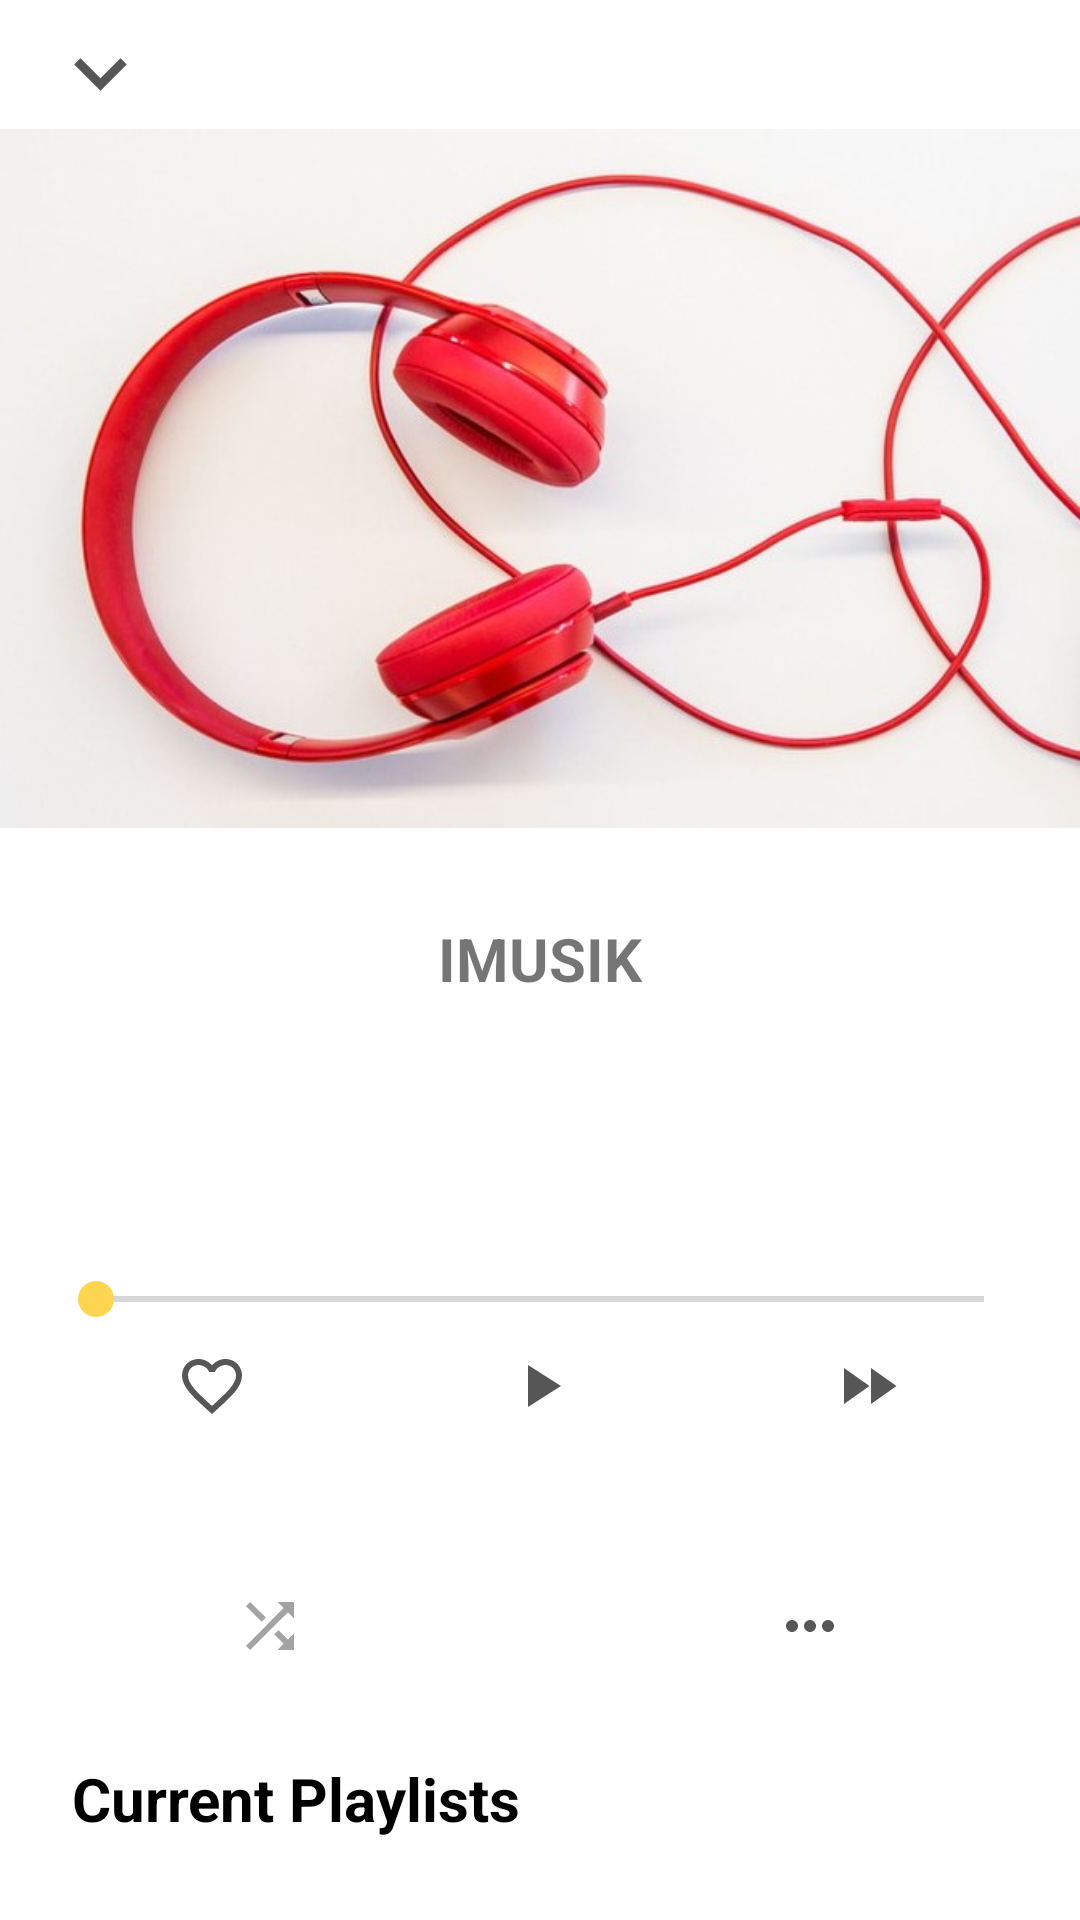

Reconstruct the res/layout file that produces this screen, plus the resources it refers to.
<!-- AndroidManifest.xml: activity theme AppTheme -->
<!-- res/layout/activity_player.xml -->
<?xml version="1.0" encoding="utf-8"?>
<android.support.v4.widget.NestedScrollView xmlns:android="http://schemas.android.com/apk/res/android"
    xmlns:tools="http://schemas.android.com/tools"
    android:layout_width="match_parent"
    android:layout_height="match_parent"
    android:id="@+id/linearLayoutBottom"
    android:scrollbars="none"
    android:fadeScrollbars="false"
    android:overScrollMode="never"
    tools:context=".Activities.PlayerActivity">
    <LinearLayout
        android:background="@color/colorWhite"
        android:orientation="vertical"
        android:layout_width="match_parent"
        android:layout_height="match_parent">
        <LinearLayout
            android:layout_marginTop="8dp"
            android:id="@+id/actionDetailPlayer"
            android:layout_width="match_parent"
            android:layout_height="wrap_content"
            android:orientation="horizontal">
            <ImageView
                android:id="@+id/btnClosePlayer"
                android:layout_width="wrap_content"
                android:layout_height="wrap_content"
                android:layout_marginLeft="16dp"
                android:background="@drawable/ripple_radius"
                android:clickable="true"
                android:src="@drawable/ic_close_down" />
        </LinearLayout>

        <LinearLayout
            android:layout_width="match_parent"
            android:layout_height="wrap_content"
            android:layout_weight="1"
            android:gravity="center"
            android:orientation="vertical">

            <ImageView
                android:adjustViewBounds="true"
                android:scaleType="centerCrop"
                android:id="@+id/coverSong"
                android:layout_width="wrap_content"
                android:layout_height="wrap_content"
                android:src="@drawable/cover" />

            <TextView
                android:id="@+id/tileSong"
                android:layout_width="wrap_content"
                android:layout_height="wrap_content"
                android:layout_marginTop="30dp"
                android:gravity="center"
                android:paddingLeft="16dp"
                android:paddingRight="16dp"
                android:text="IMUSIK"
                android:textSize="20dp"
                android:textStyle="bold" />

            <TextView
                android:layout_marginBottom="64dp"
                android:id="@+id/tileSinger"
                android:layout_width="wrap_content"
                android:layout_height="wrap_content"
                android:layout_marginTop="8dp"
                android:gravity="center"
                android:paddingLeft="16dp"
                android:paddingRight="16dp"
                android:text=""
                android:textSize="14dp" />
        </LinearLayout>
        <LinearLayout
            android:layout_marginBottom="32dp"
            android:layout_weight="2"
            android:id="@+id/layoutControlMusic"
            android:layout_width="match_parent"
            android:layout_height="wrap_content"
            android:gravity="center_vertical"
            android:orientation="vertical"
            android:paddingLeft="16dp"
            android:paddingRight="16dp">
            <LinearLayout
                android:gravity="bottom"
                android:layout_weight="1"
                android:layout_width="match_parent"
                android:layout_height="wrap_content">
                <SeekBar
                    android:id="@+id/seekBarPlayer"
                    android:layout_width="match_parent"
                    android:layout_height="wrap_content" />
            </LinearLayout>

            <LinearLayout
                android:layout_width="match_parent"
                android:layout_height="wrap_content"
                android:layout_weight="2"
                android:gravity="center_vertical|center_horizontal|center"
                android:orientation="horizontal">
                <ImageView
                    android:layout_width="wrap_content"
                    android:layout_height="wrap_content"
                    android:layout_weight="1"
                    android:background="@drawable/ripple_radius"
                    android:clickable="true"
                    android:padding="8dp"
                    android:src="@drawable/ic_favorite_border_black_24dp" />

                <ImageView
                    android:id="@+id/playPause"
                    android:layout_width="wrap_content"
                    android:layout_height="wrap_content"
                    android:layout_weight="1"
                    android:background="@drawable/ripple_radius"
                    android:clickable="true"
                    android:padding="8dp"
                    android:src="@drawable/ic_play_arrow_black_24dp" />

                <ImageView
                    android:id="@+id/nextSong"
                    android:layout_width="wrap_content"
                    android:layout_height="wrap_content"
                    android:layout_weight="1"
                    android:background="@drawable/ripple_radius"
                    android:clickable="true"
                    android:padding="8dp"
                    android:src="@drawable/ic_fast_forward_black_24dp" />
            </LinearLayout>
        </LinearLayout>
        <LinearLayout
            android:gravity="center"
            android:layout_marginBottom="16dp"
            android:id="@+id/layoutBtnMorePlayer"
            android:layout_width="match_parent"
            android:layout_height="wrap_content">
            <ImageView
                android:layout_weight="1"
                android:padding="16dp"
                android:id="@+id/btnPlayerShuffle"
                android:layout_width="match_parent"
                android:layout_height="wrap_content"
                android:background="@drawable/ripple_radius"
                android:clickable="true"
                android:src="@drawable/ic_shuffle_off"/>
            <ImageView
                android:layout_weight="1"
                android:padding="16dp"
                android:id="@+id/btnPlayerMore"
                android:layout_width="match_parent"
                android:layout_height="wrap_content"
                android:background="@drawable/ripple_radius"
                android:clickable="true"
                android:src="@drawable/ic_more_setting"/>
        </LinearLayout>
        <TextView
            android:textStyle="bold"
            android:layout_marginBottom="8dp"
            android:textColor="#000"
            android:textSize="20dp"
            android:layout_marginLeft="24dp"
            android:text="Current Playlists"
            android:layout_width="match_parent"
            android:layout_height="wrap_content" />
        <android.support.v7.widget.RecyclerView
            android:padding="16dp"
            android:id="@+id/listCurrentSongs"
            android:layout_width="match_parent"
            android:layout_height="wrap_content"/>
    </LinearLayout>
</android.support.v4.widget.NestedScrollView>
<!-- resources referenced by this layout -->
<resources>
  <color name="colorWhite">#FFF</color>
  <!-- drawable cover: jpg bitmap (drawable, 69408 bytes) -->
  <!-- drawable ic_close_down (drawable) -->
  <vector android:height="35dp" android:tint="#565656"
      android:viewportHeight="24.0" android:viewportWidth="24.0"
      android:width="35dp" xmlns:android="http://schemas.android.com/apk/res/android">
      <path android:fillColor="#FF000000" android:pathData="M7.41,7.84L12,12.42l4.59,-4.58L18,9.25l-6,6 -6,-6z"/>
  </vector>
  <!-- drawable ic_fast_forward_black_24dp (drawable) -->
  <vector android:height="24dp" android:tint="#565656"
      android:viewportHeight="24.0" android:viewportWidth="24.0"
      android:width="24dp" xmlns:android="http://schemas.android.com/apk/res/android">
      <path android:fillColor="#FF000000" android:pathData="M4,18l8.5,-6L4,6v12zM13,6v12l8.5,-6L13,6z"/>
  </vector>
  <!-- drawable ic_favorite_border_black_24dp (drawable) -->
  <vector android:height="24dp" android:tint="#565656"
      android:viewportHeight="24.0" android:viewportWidth="24.0"
      android:width="24dp" xmlns:android="http://schemas.android.com/apk/res/android">
      <path android:fillColor="#FF000000" android:pathData="M16.5,3c-1.74,0 -3.41,0.81 -4.5,2.09C10.91,3.81 9.24,3 7.5,3 4.42,3 2,5.42 2,8.5c0,3.78 3.4,6.86 8.55,11.54L12,21.35l1.45,-1.32C18.6,15.36 22,12.28 22,8.5 22,5.42 19.58,3 16.5,3zM12.1,18.55l-0.1,0.1 -0.1,-0.1C7.14,14.24 4,11.39 4,8.5 4,6.5 5.5,5 7.5,5c1.54,0 3.04,0.99 3.57,2.36h1.87C13.46,5.99 14.96,5 16.5,5c2,0 3.5,1.5 3.5,3.5 0,2.89 -3.14,5.74 -7.9,10.05z"/>
  </vector>
  <!-- drawable ic_more_setting (drawable) -->
  <vector android:height="24dp" android:tint="#565656"
      android:viewportHeight="24.0" android:viewportWidth="24.0"
      android:width="24dp" xmlns:android="http://schemas.android.com/apk/res/android">
      <path android:fillColor="#FF000000" android:pathData="M6,10c-1.1,0 -2,0.9 -2,2s0.9,2 2,2 2,-0.9 2,-2 -0.9,-2 -2,-2zM18,10c-1.1,0 -2,0.9 -2,2s0.9,2 2,2 2,-0.9 2,-2 -0.9,-2 -2,-2zM12,10c-1.1,0 -2,0.9 -2,2s0.9,2 2,2 2,-0.9 2,-2 -0.9,-2 -2,-2z"/>
  </vector>
  <!-- drawable ic_play_arrow_black_24dp (drawable) -->
  <vector android:height="24dp" android:tint="#565656"
      android:viewportHeight="24.0" android:viewportWidth="24.0"
      android:width="24dp" xmlns:android="http://schemas.android.com/apk/res/android">
      <path android:fillColor="#FF000000" android:pathData="M8,5v14l11,-7z"/>
  </vector>
  <!-- drawable ic_shuffle_off (drawable) -->
  <vector android:height="24dp" android:tint="#a3a3a3"
      android:viewportHeight="24.0" android:viewportWidth="24.0"
      android:width="24dp" xmlns:android="http://schemas.android.com/apk/res/android">
      <path android:fillColor="#FF000000" android:pathData="M10.59,9.17L5.41,4 4,5.41l5.17,5.17 1.42,-1.41zM14.5,4l2.04,2.04L4,18.59 5.41,20 17.96,7.46 20,9.5L20,4h-5.5zM14.83,13.41l-1.41,1.41 3.13,3.13L14.5,20L20,20v-5.5l-2.04,2.04 -3.13,-3.13z"/>
  </vector>
  <style name="AppTheme" parent="Theme.AppCompat.Light.NoActionBar">
          
          <item name="colorPrimary">@color/colorPrimary</item>
          <item name="colorPrimaryDark">@color/colorPrimaryDark</item>
          <item name="colorAccent">@color/colorAccent</item>
      </style>
  <color name="colorPrimary">#01A5FF</color>
  <color name="colorPrimaryDark">#fff</color>
  <color name="colorAccent">#FDD551</color>
</resources>
